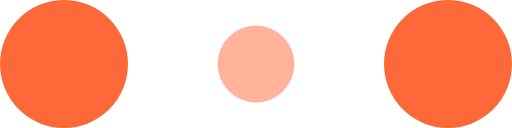
t = 0.00 s
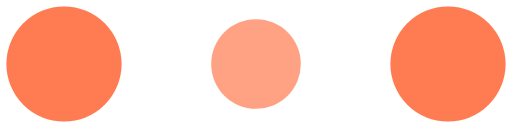
t = 0.10 s
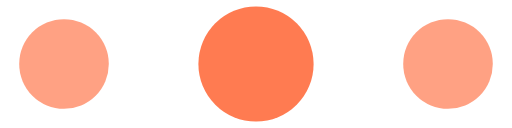
t = 0.30 s
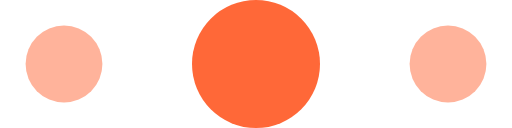
t = 0.40 s
t = 0.50 s: frame unchanged from t = 0.30 s, image omitted
t = 0.70 s: frame unchanged from t = 0.10 s, image omitted

The animated SVG that drew these frames (rendered in a browser with its animation timeline set to each time). Animation: 6 SMIL elements (animate=6); one cycle of 0.80 s, repeats indefinitely.

<!-- By Sam Herbert (@sherb), for everyone. More @ http://goo.gl/7AJzbL -->
<svg width="120" height="30" viewBox="0 0 120 30" xmlns="http://www.w3.org/2000/svg" fill="#FF6838">
    <circle cx="15" cy="15" r="15">
        <animate attributeName="r" from="15" to="15"
                 begin="0s" dur="0.8s"
                 values="15;9;15" calcMode="linear"
                 repeatCount="indefinite" />
        <animate attributeName="fill-opacity" from="1" to="1"
                 begin="0s" dur="0.8s"
                 values="1;.5;1" calcMode="linear"
                 repeatCount="indefinite" />
    </circle>
    <circle cx="60" cy="15" r="9" fill-opacity="0.3">
        <animate attributeName="r" from="9" to="9"
                 begin="0s" dur="0.8s"
                 values="9;15;9" calcMode="linear"
                 repeatCount="indefinite" />
        <animate attributeName="fill-opacity" from="0.5" to="0.5"
                 begin="0s" dur="0.8s"
                 values=".5;1;.5" calcMode="linear"
                 repeatCount="indefinite" />
    </circle>
    <circle cx="105" cy="15" r="15">
        <animate attributeName="r" from="15" to="15"
                 begin="0s" dur="0.8s"
                 values="15;9;15" calcMode="linear"
                 repeatCount="indefinite" />
        <animate attributeName="fill-opacity" from="1" to="1"
                 begin="0s" dur="0.8s"
                 values="1;.5;1" calcMode="linear"
                 repeatCount="indefinite" />
    </circle>
</svg>
